The GitHub repository dhawsespandan/agrisense-ai contains a labelled image folder "leaf_disease_dataset" with 5 categories: alternaria leaf spot, brown spot, gray spot, healthy leaf, rust. Examples follow, each with its label.

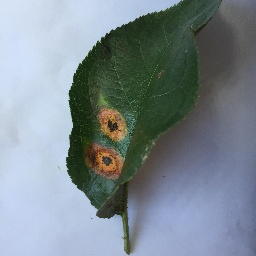
Label: rust

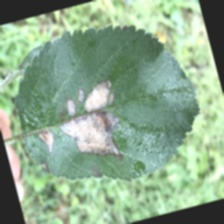
Label: gray spot

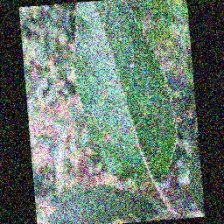
Label: alternaria leaf spot

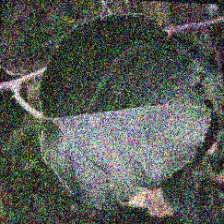
Label: healthy leaf

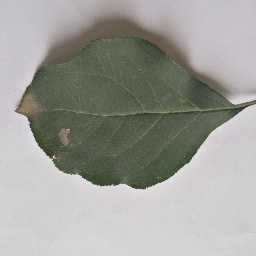
Label: gray spot

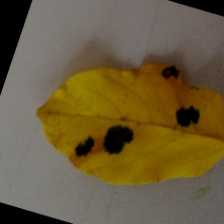
Label: brown spot
